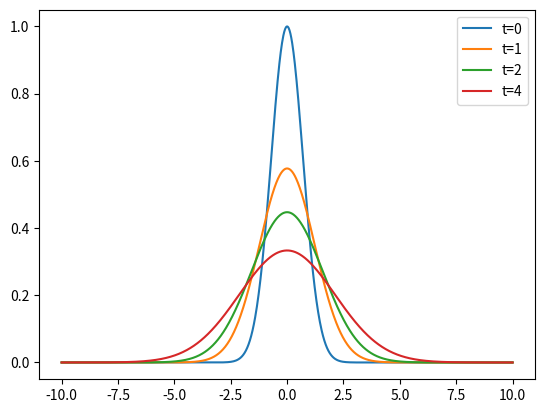

Here is the Python script that generated this plot:
import numpy as np
import matplotlib.pyplot as plt
from mpl_toolkits.mplot3d import Axes3D

eps = 1e-8

def sec(x):
	return 1 / np.cos(x);

# original function
def f(x):
	#return np.piecewise(x, [np.less_equal(abs(x), 1), np.logical_not(np.less_equal(abs(x), 1))], [1, 0])
	return np.exp(-x**2)
	#return np.sinc(x)

# tan(k)-subtitute version
def sub_u(x, t, alpha = 1, maxn = 10000):
	dk = np.pi / maxn
	coe = dk / np.sqrt(np.pi)
	s = 0
	for n in range(1, maxn):
		# if f(np.tan(-np.pi + dk * n)) <= eps: continue;
		s += f(x + 2 * np.tan(-np.pi / 2 + dk * n) * np.sqrt(t * alpha)) * np.exp(-np.tan(-np.pi / 2 + dk * n) ** 2) * (sec(-np.pi / 2 + dk * n) ** 2)
		"""
		print("\t%f" % (f(np.tan(-np.pi + dk * n))), end = ' ')
		print("\t%f" % (np.exp(-((x - np.tan(-np.pi / 2 + dk * n)) ** 2)/(4 * t * alpha))), end = ' ')
		print("\t%f" % (-((x - np.tan(-np.pi / 2 + dk * n)) ** 2)/(4 * t * alpha)), end = ' ')
		print("\t%f" % ((sec(-np.pi / 2 + dk * n) ** 2)))
		"""
		
	s += f(x + 2 * np.tan(-np.pi / 2 + dk) * np.sqrt(t * alpha)) * np.exp(-np.tan(-np.pi / 2 + dk) ** 2) * (sec(-np.pi / 2 + dk) ** 2)
	s += f(x + 2 * np.tan(np.pi / 2 - dk) * np.sqrt(t * alpha)) * np.exp(-np.tan(np.pi / 2 - dk) ** 2) * (sec(np.pi / 2 - dk) ** 2)
	s *= coe
	return s

# non-subtitute version
def nonsub_u(x, t, alpha = 1, L = -100, R = 100, maxn = 10000):
	dk = (R - L) / maxn
	coe = dk / np.sqrt(np.pi)
	s = 0
	for n in range(1, maxn - 1):
		s += f(x + 2 * (L + dk * n) * np.sqrt(t * alpha)) * np.exp(-(L + dk * n)**2)
	s *= coe
	return s

"""
print(altu(0, 0.1))
print(u(0, 0.1))
print(altu(0, 1))
print(u(0, 1))
print(u(0, 2))
print(u(0, 2))
"""

fig = plt.figure()

X = np.linspace(-10, 10, 1024)

plt.plot(X, sub_u(X, 0, alpha = 0.5), label = 't=0')
plt.plot(X, sub_u(X, 1, alpha = 0.5), label = 't=1')
plt.plot(X, sub_u(X, 2, alpha = 0.5), label = 't=2')
plt.plot(X, sub_u(X, 4, alpha = 0.5), label = 't=4')

plt.legend(loc = 0)
plt.show()
